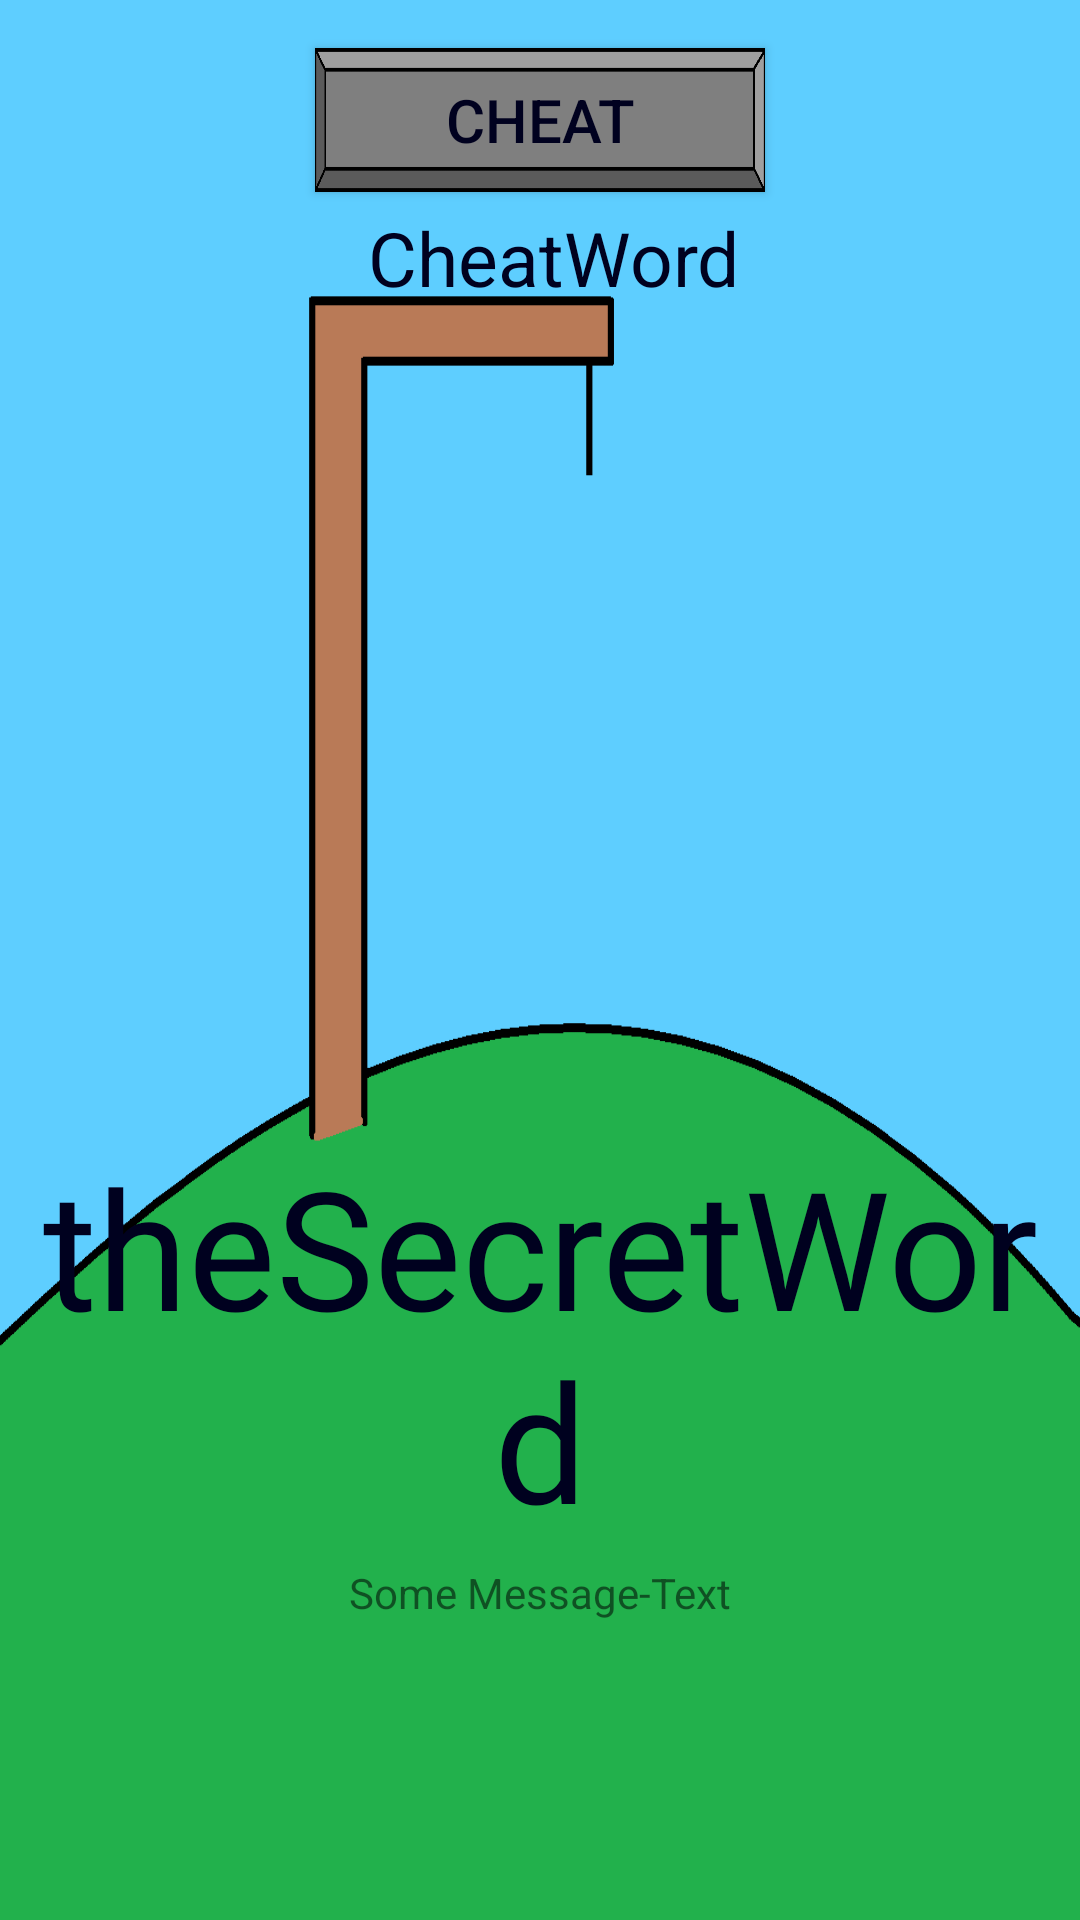

The Android layout XML behind this screen, and the referenced resources:
<!-- AndroidManifest.xml: application theme AppTheme -->
<!-- res/layout/play_akt.xml -->
<?xml version="1.0" encoding="utf-8"?>
<androidx.constraintlayout.widget.ConstraintLayout xmlns:android="http://schemas.android.com/apk/res/android"
    xmlns:app="http://schemas.android.com/apk/res-auto"
    xmlns:tools="http://schemas.android.com/tools"
    android:id="@+id/playAkt"
    android:layout_width="match_parent"
    android:layout_height="match_parent"
    android:background="@drawable/wrong0"
    tools:context=".view.PlayAkt">


    <TextView
        android:id="@+id/play_WordView"
        android:layout_width="wrap_content"
        android:layout_height="wrap_content"
        android:layout_marginBottom="5dp"
        android:fontFamily="@font/orangejuice"
        android:gravity="center"
        android:text="theSecretWord"
        android:textColor="@color/black"
        android:textSize="55sp"
        app:layout_constraintBottom_toTopOf="@+id/play_infoText"
        app:layout_constraintEnd_toEndOf="parent"
        app:layout_constraintStart_toStartOf="parent"
        app:layout_constraintTop_toBottomOf="@+id/CheatWordTextView" />

    <TextView
        android:id="@+id/play_infoText"
        android:layout_width="wrap_content"
        android:layout_height="wrap_content"
        android:layout_marginBottom="50dp"
        android:text="Some Message-Text"
        app:layout_constraintBottom_toTopOf="@+id/letterGridView"
        app:layout_constraintEnd_toEndOf="@+id/play_WordView"
        app:layout_constraintStart_toStartOf="parent"
        app:layout_constraintTop_toBottomOf="@+id/play_WordView" />

    <Button
        android:id="@+id/CheatButton"
        style="@style/buttonStyle"
        android:layout_width="150dp"
        android:layout_height="wrap_content"
        android:layout_marginTop="16dp"
        android:layout_marginBottom="5dp"
        android:text="Cheat"
        app:layout_constraintBottom_toTopOf="@+id/CheatWordTextView"
        app:layout_constraintEnd_toEndOf="parent"
        app:layout_constraintStart_toStartOf="parent"
        app:layout_constraintTop_toTopOf="parent" />

    <TextView
        android:id="@+id/CheatWordTextView"
        android:layout_width="wrap_content"
        android:layout_height="wrap_content"
        android:layout_marginStart="9dp"
        android:layout_marginLeft="9dp"
        android:layout_marginBottom="276dp"
        android:text="CheatWord"
        android:textColor="@color/black"
        android:textSize="25sp"
        app:layout_constraintBottom_toTopOf="@+id/play_WordView"
        app:layout_constraintEnd_toEndOf="parent"
        app:layout_constraintStart_toStartOf="parent"
        app:layout_constraintTop_toBottomOf="@+id/CheatButton" />

    <GridView
        android:id="@+id/letterGridView"
        android:layout_width="0dp"
        android:layout_height="0dp"
        android:layout_marginStart="33dp"
        android:layout_marginLeft="33dp"
        android:layout_marginEnd="33dp"
        android:layout_marginRight="33dp"
        android:layout_marginBottom="4dp"
        android:footerDividersEnabled="false"
        android:numColumns="6"
        android:padding="5dp"
        app:layout_constraintBottom_toBottomOf="parent"
        app:layout_constraintEnd_toEndOf="parent"
        app:layout_constraintStart_toStartOf="parent"
        app:layout_constraintTop_toBottomOf="@+id/play_infoText" />
</androidx.constraintlayout.widget.ConstraintLayout>
<!-- resources referenced by this layout -->
<resources>
  <color name="black">#00011F</color>
  <!-- drawable wrong0: png bitmap (drawable, 18279 bytes) -->
  <style name="buttonStyle">
          <item name="android:layout_width">match_parent</item>
          <item name="android:layout_height">wrap_content</item>
          <item name="android:layout_marginBottom">5dp</item>
          <item name="android:layout_marginLeft">35dp</item>
          <item name="android:layout_marginRight">35dp</item>
          <item name="android:background">@drawable/fpbutton</item>
          <item name="android:textColor">@color/black</item>
          <item name="android:textSize">20sp</item>
      </style>
  <style name="AppTheme" parent="Theme.AppCompat.Light.DarkActionBar">
          
          <item name="colorPrimary">@color/colorPrimary</item>
          <item name="colorPrimaryDark">@color/colorPrimaryDark</item>
          <item name="colorAccent">@color/colorAccent</item>
      </style>
  <!-- drawable fpbutton: png bitmap (drawable-xxxhdpi, 2055 bytes) -->
  <color name="colorPrimary">#6200EE</color>
  <color name="colorPrimaryDark">#3700B3</color>
  <color name="colorAccent">#03DAC5</color>
</resources>
